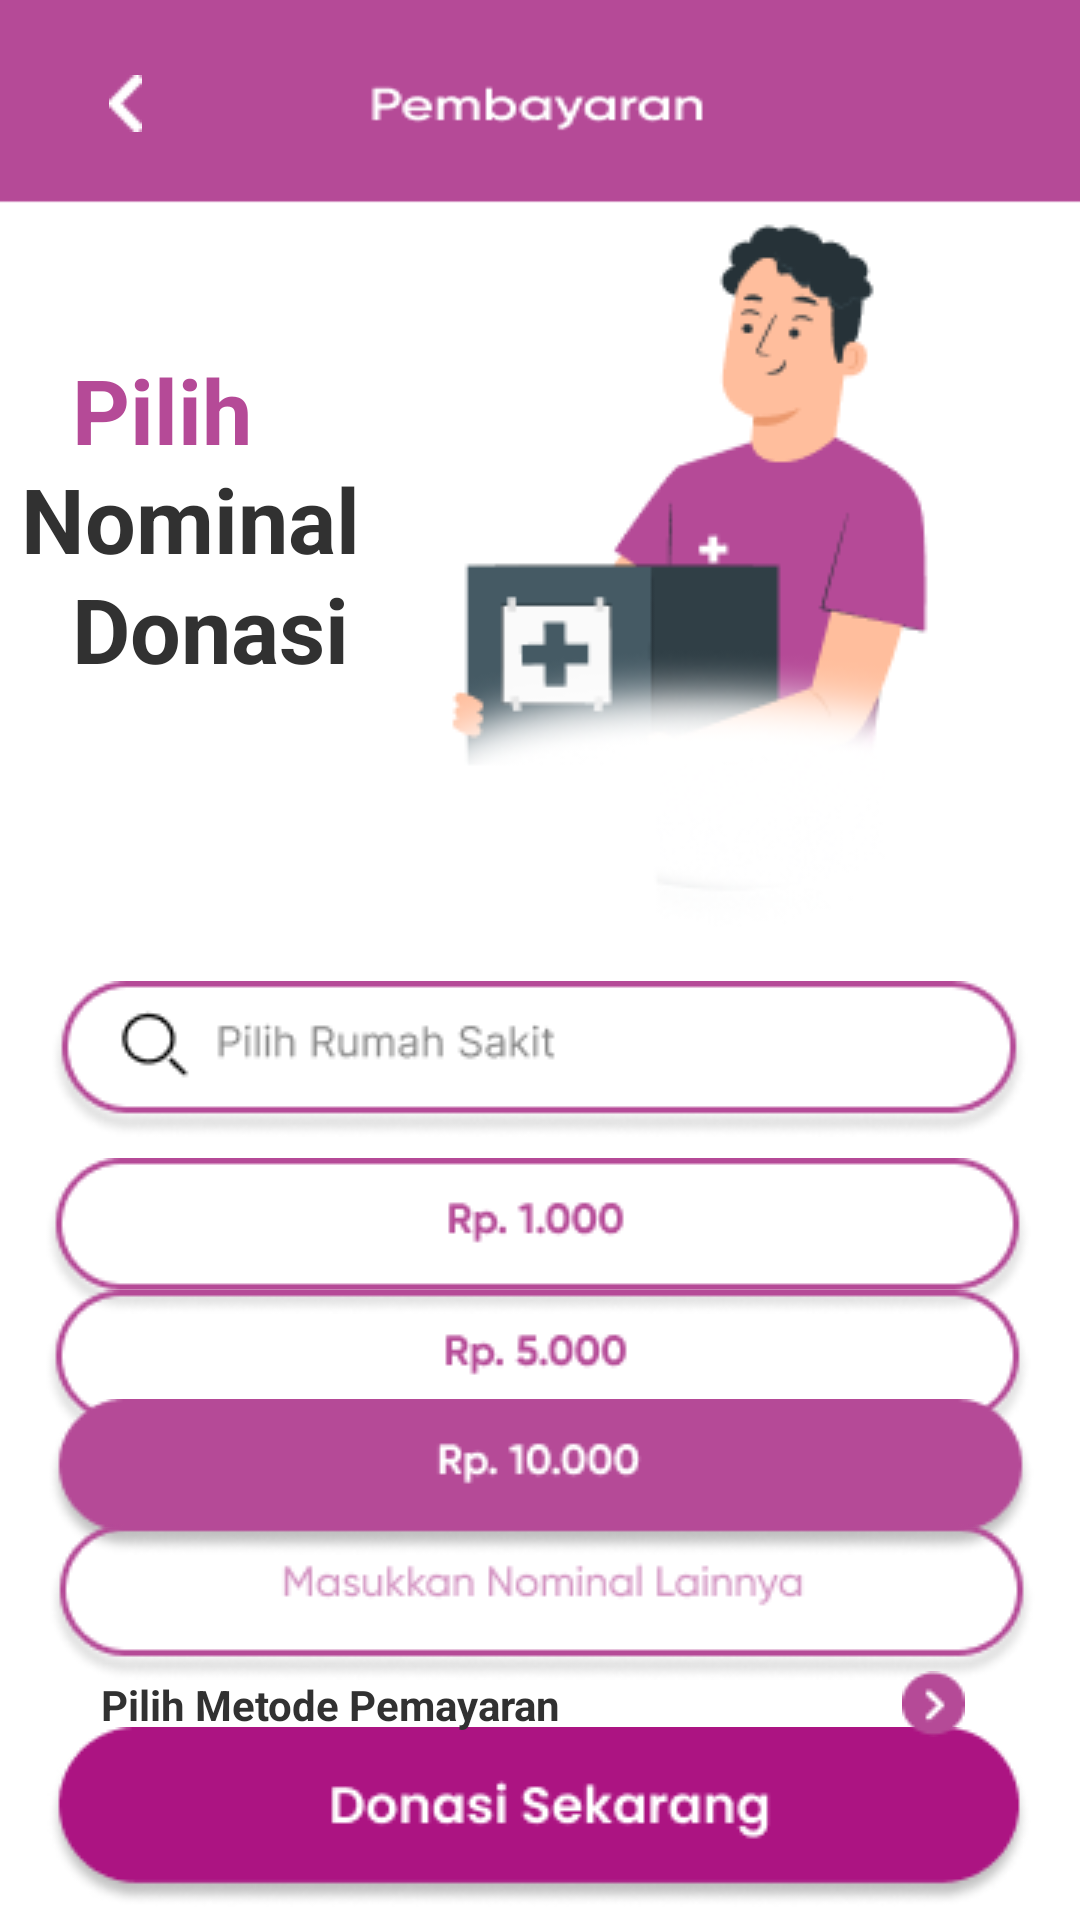

This screen was rendered from an Android layout file. Write that file and the resources it references.
<!-- AndroidManifest.xml: application theme AppTheme -->
<!-- res/layout/activity_pick_nominal_succes.xml -->
<?xml version="1.0" encoding="utf-8"?>
<androidx.constraintlayout.widget.ConstraintLayout xmlns:android="http://schemas.android.com/apk/res/android"
    xmlns:app="http://schemas.android.com/apk/res-auto"
    xmlns:tools="http://schemas.android.com/tools"
    android:layout_width="match_parent"
    android:layout_height="match_parent"
    android:background="@drawable/backroundpeyment"
    tools:context=".donasi.PickNominalSucces">

    <ImageView
        android:id="@+id/backk"
        android:layout_width="wrap_content"
        android:layout_height="wrap_content"
        app:layout_constraintBottom_toBottomOf="parent"
        app:layout_constraintEnd_toEndOf="parent"
        app:layout_constraintHorizontal_bias="0.104"
        app:layout_constraintStart_toStartOf="parent"
        app:layout_constraintTop_toTopOf="parent"
        app:layout_constraintVertical_bias="0.04"
        app:srcCompat="@drawable/back" />

    <ImageView
        android:id="@+id/imageView70"
        android:layout_width="wrap_content"
        android:layout_height="wrap_content"
        app:layout_constraintBottom_toBottomOf="parent"
        app:layout_constraintEnd_toEndOf="parent"
        app:layout_constraintHorizontal_bias="0.903"
        app:layout_constraintStart_toStartOf="parent"
        app:layout_constraintTop_toTopOf="parent"
        app:layout_constraintVertical_bias="0.17"
        app:srcCompat="@drawable/vektoramal" />

    <ImageView
        android:id="@+id/imageView71"
        android:layout_width="wrap_content"
        android:layout_height="wrap_content"
        app:layout_constraintBottom_toBottomOf="parent"
        app:layout_constraintEnd_toEndOf="parent"
        app:layout_constraintHorizontal_bias="0.492"
        app:layout_constraintStart_toStartOf="parent"
        app:layout_constraintTop_toBottomOf="@+id/imageView70"
        app:layout_constraintVertical_bias="0.0"
        app:srcCompat="@drawable/seracplihrs" />

    <ImageView
        android:id="@+id/imageView72"
        android:layout_width="wrap_content"
        android:layout_height="wrap_content"
        app:layout_constraintBottom_toBottomOf="parent"
        app:layout_constraintEnd_toEndOf="parent"
        app:layout_constraintHorizontal_bias="0.468"
        app:layout_constraintStart_toStartOf="parent"
        app:layout_constraintTop_toBottomOf="@+id/imageView71"
        app:layout_constraintVertical_bias="0.033"
        app:srcCompat="@drawable/nominal1" />

    <ImageView
        android:id="@+id/imageView73"
        android:layout_width="wrap_content"
        android:layout_height="wrap_content"
        app:layout_constraintBottom_toBottomOf="parent"
        app:layout_constraintEnd_toEndOf="parent"
        app:layout_constraintHorizontal_bias="0.468"
        app:layout_constraintStart_toStartOf="parent"
        app:layout_constraintTop_toBottomOf="@+id/imageView71"
        app:layout_constraintVertical_bias="0.244"
        app:srcCompat="@drawable/nominal2" />

    <ImageView
        android:id="@+id/nominal"
        android:layout_width="wrap_content"
        android:layout_height="wrap_content"
        app:layout_constraintBottom_toBottomOf="parent"
        app:layout_constraintEnd_toEndOf="parent"
        app:layout_constraintStart_toStartOf="parent"
        app:layout_constraintTop_toBottomOf="@+id/imageView71"
        app:layout_constraintVertical_bias="0.418"
        app:srcCompat="@drawable/pick10k" />

    <ImageView
        android:id="@+id/imageView75"
        android:layout_width="wrap_content"
        android:layout_height="wrap_content"
        app:layout_constraintBottom_toBottomOf="parent"
        app:layout_constraintEnd_toEndOf="parent"
        app:layout_constraintHorizontal_bias="0.515"
        app:layout_constraintStart_toStartOf="parent"
        app:layout_constraintTop_toBottomOf="@+id/imageView71"
        app:layout_constraintVertical_bias="0.618"
        app:srcCompat="@drawable/masukannominal" />

    <ImageView
        android:id="@+id/btndonasi"
        android:layout_width="wrap_content"
        android:layout_height="wrap_content"
        app:layout_constraintBottom_toBottomOf="parent"
        app:layout_constraintEnd_toEndOf="parent"
        app:layout_constraintHorizontal_bias="0.492"
        app:layout_constraintStart_toStartOf="parent"
        app:layout_constraintTop_toBottomOf="@+id/imageView75"
        app:layout_constraintVertical_bias="0.78"
        app:srcCompat="@drawable/btndonasi" />

    <ImageView
        android:id="@+id/imageView77"
        android:layout_width="wrap_content"
        android:layout_height="wrap_content"
        app:layout_constraintBottom_toTopOf="@+id/btndonasi"
        app:layout_constraintEnd_toEndOf="parent"
        app:layout_constraintHorizontal_bias="0.887"
        app:layout_constraintStart_toStartOf="parent"
        app:layout_constraintTop_toBottomOf="@+id/imageView75"
        app:layout_constraintVertical_bias="0.478"
        app:srcCompat="@drawable/backpinkicons" />

    <TextView
        android:id="@+id/textView44"
        android:layout_width="wrap_content"
        android:layout_height="wrap_content"
        android:text="Pilih Metode Pemayaran"
        android:textColor="@color/hitam"
        android:textStyle="bold"
        app:layout_constraintBottom_toTopOf="@+id/btndonasi"
        app:layout_constraintEnd_toStartOf="@+id/imageView77"
        app:layout_constraintHorizontal_bias="0.229"
        app:layout_constraintStart_toStartOf="parent"
        app:layout_constraintTop_toBottomOf="@+id/imageView75"
        app:layout_constraintVertical_bias="0.423" />

    <TextView
        android:id="@+id/textView45"
        android:layout_width="wrap_content"
        android:layout_height="wrap_content"
        android:text="Pilih"
        android:textColor="@color/merahmuda"
        android:textSize="30sp"
        android:textStyle="bold"
        app:layout_constraintBottom_toTopOf="@+id/imageView71"
        app:layout_constraintEnd_toStartOf="@+id/imageView70"
        app:layout_constraintHorizontal_bias="0.4"
        app:layout_constraintStart_toStartOf="parent"
        app:layout_constraintTop_toTopOf="parent"
        app:layout_constraintVertical_bias="0.406" />

    <TextView
        android:id="@+id/textView46"
        android:layout_width="wrap_content"
        android:layout_height="wrap_content"
        android:text="Nominal"
        android:textColor="@color/hitam"
        android:textSize="30sp"
        android:textStyle="bold"
        app:layout_constraintBottom_toTopOf="@+id/imageView71"
        app:layout_constraintEnd_toStartOf="@+id/imageView70"
        app:layout_constraintHorizontal_bias="1.0"
        app:layout_constraintStart_toStartOf="@+id/textView45"
        app:layout_constraintTop_toTopOf="parent"
        app:layout_constraintVertical_bias="0.533" />

    <TextView
        android:id="@+id/textView47"
        android:layout_width="wrap_content"
        android:layout_height="wrap_content"
        android:text="Donasi"
        android:textColor="@color/hitam"
        android:textSize="30sp"
        android:textStyle="bold"
        app:layout_constraintBottom_toTopOf="@+id/imageView71"
        app:layout_constraintEnd_toStartOf="@+id/imageView70"
        app:layout_constraintHorizontal_bias="0.0"
        app:layout_constraintStart_toStartOf="@+id/textView45"
        app:layout_constraintTop_toTopOf="parent"
        app:layout_constraintVertical_bias="0.66" />
</androidx.constraintlayout.widget.ConstraintLayout>
<!-- resources referenced by this layout -->
<resources>
  <color name="hitam">#313131</color>
  <color name="merahmuda">#B54A97</color>
  <!-- drawable back: png bitmap (drawable, 225 bytes) -->
  <!-- drawable backpinkicons: png bitmap (drawable, 668 bytes) -->
  <!-- drawable backroundpeyment: png bitmap (drawable, 5290 bytes) -->
  <!-- drawable btndonasi: png bitmap (drawable, 6059 bytes) -->
  <!-- drawable masukannominal: png bitmap (drawable, 6197 bytes) -->
  <!-- drawable nominal1: png bitmap (drawable, 5241 bytes) -->
  <!-- drawable nominal2: png bitmap (drawable, 5347 bytes) -->
  <!-- drawable pick10k: png bitmap (drawable, 4926 bytes) -->
  <!-- drawable seracplihrs: png bitmap (drawable, 5627 bytes) -->
  <!-- drawable vektoramal: png bitmap (drawable, 18322 bytes) -->
  <style name="AppTheme" parent="Theme.AppCompat.Light.DarkActionBar" theme="@android:style/Theme.NoTitleBar">&gt;
          
          <item name="colorPrimary">@color/merahmuda</item>
          <item name="colorPrimaryDark">@color/merahmuda</item>
          <item name="colorAccent">@color/colorAccent</item>
      </style>
  <color name="colorAccent">#03DAC5</color>
</resources>
